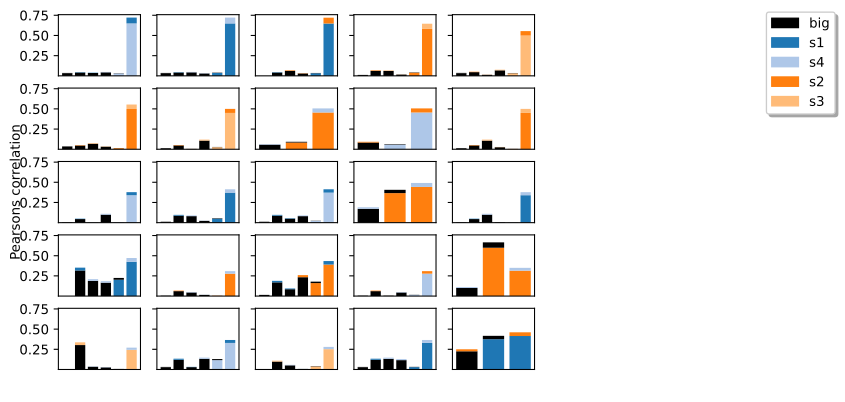

The data file committed next to this chart (first rows):
, Small Component, Big Component, Small2 Component, Big2 Component, Score
315, consensus independent component 1_s1, consensus independent component 142_big, consensus independent component 112_s4, consensus independent component 159_big, 0.6761
55, consensus independent component 112_s4, consensus independent component 159_big, consensus independent component 1_s1, consensus independent component 142_big, 0.6733
332, consensus independent component 22_s2, consensus independent component 76_big, consensus independent component 1_s1, consensus independent component 142_big, 0.652
357, consensus independent component 28_s3, consensus independent component 159_big, consensus independent component 22_s2, consensus independent component 76_big, 0.5785
203, consensus independent component 154_s2, consensus independent component 117_big, consensus independent component 18_s3, consensus independent component 27_big, 0.503
289, consensus independent component 18_s3, consensus independent component 27_big, consensus independent component 154_s2, consensus independent component 117_big, 0.4781
604, consensus independent component 84_s2, consensus independent component 53_big, consensus independent component 83_s3, consensus independent component 151_big, 0.4473
250, consensus independent component 173_s4, consensus independent component 168_big, consensus independent component 56_s2, consensus independent component 168_big, 0.4432
480, consensus independent component 56_s2, consensus independent component 168_big, consensus independent component 173_s4, consensus independent component 168_big, 0.4135
601, consensus independent component 83_s3, consensus independent component 151_big, consensus independent component 84_s2, consensus independent component 53_big, 0.3805
559, consensus independent component 74_s1, consensus independent component 122_big, consensus independent component 163_s4, consensus independent component 151_big, 0.3282
296, consensus independent component 192_s4, consensus independent component 156_big, consensus independent component 51_s1, consensus independent component 36_big, 0.3237
459, consensus independent component 51_s1, consensus independent component 36_big, consensus independent component 192_s4, consensus independent component 156_big, 0.3168
278, consensus independent component 185_s4, consensus independent component 60_big, consensus independent component 151_s2, consensus independent component 60_big, 0.301
226, consensus independent component 163_s4, consensus independent component 151_big, consensus independent component 74_s1, consensus independent component 122_big, 0.2679
222, consensus independent component 161_s4, consensus independent component 61_big, consensus independent component 89_s1, consensus independent component 27_big, 0.262
562, consensus independent component 74_s4, consensus independent component 137_big, consensus independent component 8_s2, consensus independent component 112_big, 0.2588
60, consensus independent component 114_s1, consensus independent component 118_big, consensus independent component 128_s2, consensus independent component 108_big, 0.2452
628, consensus independent component 8_s2, consensus independent component 112_big, consensus independent component 74_s4, consensus independent component 137_big, 0.2409
214, consensus independent component 159_s4, consensus independent component 55_big, consensus independent component 23_s2, consensus independent component 55_big, 0.2373
234, consensus independent component 167_s4, consensus independent component 58_big, consensus independent component 5_s3, consensus independent component 41_big, 0.2324
651, consensus independent component 95_s1, consensus independent component 137_big, consensus independent component 174_s4, consensus independent component 60_big, 0.2319
626, consensus independent component 89_s4, consensus independent component 138_big, consensus independent component 36_s3, consensus independent component 105_big, 0.2222
252, consensus independent component 174_s4, consensus independent component 60_big, consensus independent component 95_s1, consensus independent component 137_big, 0.2185
209, consensus independent component 157_s2, consensus independent component 41_big, consensus independent component 101_s1, consensus independent component 41_big, 0.2102
455, consensus independent component 50_s1, consensus independent component 74_big, consensus independent component 151_s2, consensus independent component 60_big, 0.2009
103, consensus independent component 123_s4, consensus independent component 20_big, consensus independent component 8_s2, consensus independent component 112_big, 0.1919
547, consensus independent component 71_s1, consensus independent component 14_big, consensus independent component 64_s2, consensus independent component 156_big, 0.1878
320, consensus independent component 200_s4, consensus independent component 2_big, consensus independent component 70_s2, consensus independent component 30_big, 0.186
121, consensus independent component 128_s2, consensus independent component 108_big, consensus independent component 114_s1, consensus independent component 118_big, 0.1743
393, consensus independent component 36_s3, consensus independent component 105_big, consensus independent component 89_s4, consensus independent component 138_big, 0.1706
456, consensus independent component 50_s2, consensus independent component 31_big, consensus independent component 160_s4, consensus independent component 31_big, 0.1623
220, consensus independent component 160_s4, consensus independent component 31_big, consensus independent component 50_s2, consensus independent component 31_big, 0.1606
416, consensus independent component 41_s2, consensus independent component 150_big, consensus independent component 196_s4, consensus independent component 150_big, 0.1553
90, consensus independent component 120_s3, consensus independent component 53_big, consensus independent component 84_s2, consensus independent component 53_big, 0.1539
304, consensus independent component 196_s4, consensus independent component 150_big, consensus independent component 12_s2, consensus independent component 150_big, 0.1514
650, consensus independent component 94_s4, consensus independent component 134_big, consensus independent component 110_s2, consensus independent component 107_big, 0.1275
623, consensus independent component 89_s1, consensus independent component 27_big, consensus independent component 161_s4, consensus independent component 61_big, 0.1194
611, consensus independent component 86_s1, consensus independent component 137_big, consensus independent component 128_s2, consensus independent component 108_big, 0.1178
606, consensus independent component 84_s4, consensus independent component 143_big, consensus independent component 36_s3, consensus independent component 105_big, 0.1116
45, consensus independent component 110_s2, consensus independent component 107_big, consensus independent component 36_s3, consensus independent component 105_big, 0.1088
388, consensus independent component 35_s2, consensus independent component 163_big, consensus independent component 39_s3, consensus independent component 138_big, 0.1081
170, consensus independent component 140_s4, consensus independent component 153_big, consensus independent component 139_s2, consensus independent component 67_big, 0.1081
306, consensus independent component 197_s4, consensus independent component 138_big, consensus independent component 39_s3, consensus independent component 138_big, 0.1032
305, consensus independent component 197_s2, consensus independent component 111_big, consensus independent component 40_s4, consensus independent component 111_big, 0.1023
178, consensus independent component 143_s4, consensus independent component 153_big, consensus independent component 54_s3, consensus independent component 157_big, 0.08774
324, consensus independent component 20_s2, consensus independent component 91_big, consensus independent component 3_s1, consensus independent component 67_big, 0.08517
197, consensus independent component 151_s2, consensus independent component 60_big, consensus independent component 185_s4, consensus independent component 60_big, 0.08489
349, consensus independent component 26_s3, consensus independent component 108_big, consensus independent component 34_s4, consensus independent component 108_big, 0.08442
261, consensus independent component 179_s2, consensus independent component 149_big, consensus independent component 51_s4, consensus independent component 149_big, 0.07963
666, consensus independent component 98_s4, consensus independent component 54_big, consensus independent component 35_s3, consensus independent component 87_big, 0.07389
172, consensus independent component 141_s3, consensus independent component 143_big, consensus independent component 84_s2, consensus independent component 53_big, 0.07327
206, consensus independent component 155_s4, consensus independent component 42_big, consensus independent component 102_s3, consensus independent component 54_big, 0.07321
515, consensus independent component 64_s1, consensus independent component 170_big, consensus independent component 120_s4, consensus independent component 84_big, 0.07007
552, consensus independent component 72_s2, consensus independent component 110_big, consensus independent component 55_s4, consensus independent component 110_big, 0.06725
440, consensus independent component 47_s2, consensus independent component 72_big, consensus independent component 156_s4, consensus independent component 20_big, 0.067
133, consensus independent component 130_s2, consensus independent component 39_big, consensus independent component 194_s4, consensus independent component 72_big, 0.06525
631, consensus independent component 90_s1, consensus independent component 168_big, consensus independent component 133_s2, consensus independent component 171_big, 0.06358
47, consensus independent component 110_s4, consensus independent component 6_big, consensus independent component 62_s2, consensus independent component 131_big, 0.06044
637, consensus independent component 91_s3, consensus independent component 150_big, consensus independent component 12_s2, consensus independent component 150_big, 0.05882
... 615 more rows
